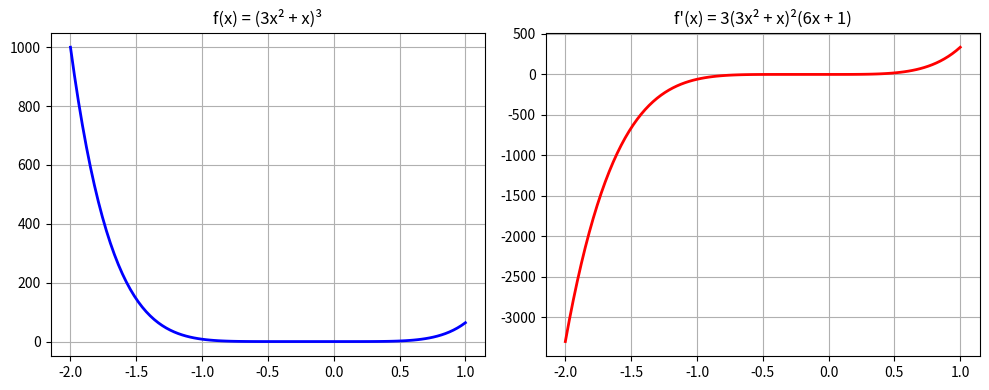

The matplotlib source for this figure:
"""
DAY 2: Calculus for AI - Chain Rule & Partial Derivatives
"""

import numpy as np
import matplotlib.pyplot as plt

print("=" * 50)
print("DAY 2: CALCULUS FOR AI")
print("=" * 50)

# ----------------------------------------------
# PART 1: Chain Rule - Analytical vs Numerical
# ----------------------------------------------

print("\n--- Chain Rule: Derivative of (3x² + x)³ ---")

def f(x):
    """Original function: (3x² + x)³"""
    return (3*x**2 + x)**3

def df_analytical(x):
    """Derivative we calculated by hand: 3(3x² + x)²(6x + 1)"""
    return 3 * (3*x**2 + x)**2 * (6*x + 1)

def df_numerical(x, h=1e-6):
    """Approximate derivative using difference quotient"""
    return (f(x + h) - f(x - h)) / (2 * h)

# Test at x = 2
x_test = 2
analytical = df_analytical(x_test)
numerical = df_numerical(x_test)

print(f"At x = {x_test}")
print(f"  Analytical derivative: {analytical:.2f}")
print(f"  Numerical derivative:  {numerical:.2f}")
print(f"  Match? {abs(analytical - numerical) < 0.001} ✅")

# Plot the function and its derivative
x_vals = np.linspace(-2, 1, 100)
y_vals = f(x_vals)
dy_vals = df_analytical(x_vals)

plt.figure(figsize=(10, 4))
plt.subplot(1, 2, 1)
plt.plot(x_vals, y_vals, 'b-', linewidth=2)
plt.title("f(x) = (3x² + x)³")
plt.grid(True)

plt.subplot(1, 2, 2)
plt.plot(x_vals, dy_vals, 'r-', linewidth=2)
plt.title("f'(x) = 3(3x² + x)²(6x + 1)")
plt.grid(True)
plt.tight_layout()
plt.savefig('day2_chain_rule.png')
print("\n Saved as 'day2_chain_rule.png'")

# ----------------------------------------------
# PART 2: Partial Derivative - With Respect to x
# ----------------------------------------------

print("\n--- Partial Derivative: ∂/∂x of (x²y + y²) ---")

def partial_derivative_x(x, y, h=1e-6):
    """Numerical partial derivative with respect to x"""
    def g(x, y):
        return x**2 * y + y**2
    
    return (g(x + h, y) - g(x - h, y)) / (2 * h)

# Test at x = 3, y = 2
x_test, y_test = 3, 2
analytical_partial = 2 * x_test * y_test  # Our answer: 2xy
numerical_partial = partial_derivative_x(x_test, y_test)

print(f"At (x, y) = ({x_test}, {y_test})")
print(f"  Analytical ∂/∂x: {analytical_partial}")
print(f"  Numerical ∂/∂x:  {numerical_partial:.6f}")
print(f"  Match? {abs(analytical_partial - numerical_partial) < 0.001} ✅")
